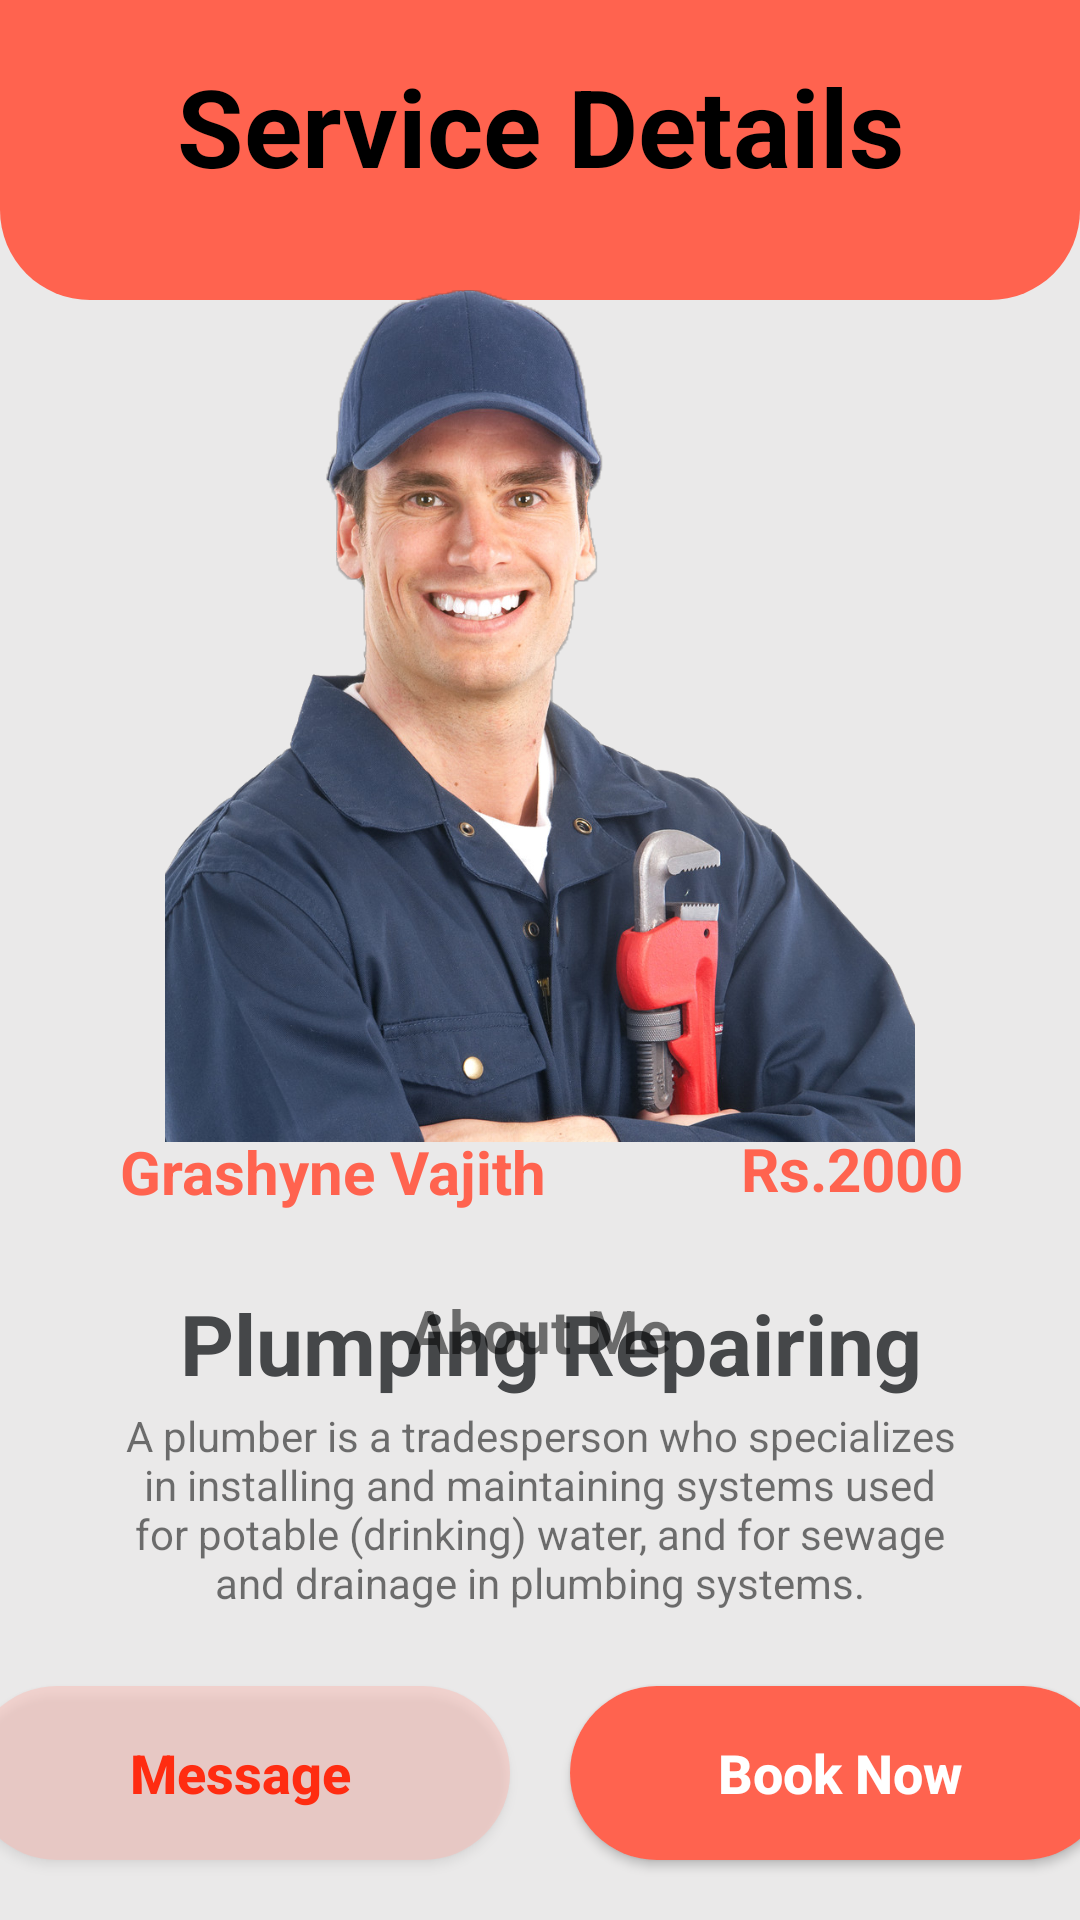

Android layout source for this screen:
<!-- AndroidManifest.xml: application theme Theme.Find_Worker_Project -->
<!-- res/layout/activity_plumber.xml -->
<?xml version="1.0" encoding="utf-8"?>
<RelativeLayout xmlns:android="http://schemas.android.com/apk/res/android"
    xmlns:app="http://schemas.android.com/apk/res-auto"
    xmlns:tools="http://schemas.android.com/tools"
    android:layout_width="match_parent"
    android:layout_height="match_parent"
    android:background="@color/gray"
    android:orientation="vertical"
    tools:context=".PlumberActivity">

    <androidx.constraintlayout.widget.ConstraintLayout
        android:id="@+id/layoutHeader"
        android:layout_width="match_parent"
        android:layout_height="100dp"
        android:background="@drawable/toolbar_header"
        android:padding="5dp"
        app:layout_constraintTop_toTopOf="parent">

        <TextView
            android:id="@+id/plumberTitle"
            android:layout_width="wrap_content"
            android:layout_height="50dp"
            android:text="Service Details"
            android:textColor="@color/black"
            android:textSize="36sp"
            android:textStyle="bold"
            app:layout_constraintBottom_toBottomOf="parent"
            app:layout_constraintEnd_toEndOf="parent"
            app:layout_constraintStart_toStartOf="parent"
            app:layout_constraintTop_toTopOf="parent"
            app:layout_constraintVertical_bias="0.32" />

        <ImageView
            android:id="@+id/backbtn"
            android:layout_width="38dp"
            android:layout_height="32dp"
            android:layout_marginTop="24dp"
            app:layout_constraintEnd_toStartOf="@+id/plumberTitle"
            app:layout_constraintHorizontal_bias="0.347"
            app:layout_constraintStart_toStartOf="parent"
            app:layout_constraintTop_toTopOf="parent"
            app:srcCompat="@drawable/back" />
    </androidx.constraintlayout.widget.ConstraintLayout>

    <LinearLayout
        android:id="@+id/plumberImage"
        android:layout_width="330dp"
        android:layout_height="337dp"
        android:layout_alignParentStart="true"
        android:layout_alignParentTop="true"
        android:layout_alignParentEnd="true"
        android:layout_marginStart="40dp"
        android:layout_marginTop="70dp"
        android:layout_marginEnd="40dp"
        android:background="@drawable/white_rectangle_background"
        android:gravity="center"
        android:orientation="vertical"
        android:padding="15dp"
        app:layout_constraintDimensionRatio="H,1:1"
        app:layout_constraintStart_toStartOf="parent"
        app:layout_constraintTop_toTopOf="parent">

        <ImageView
            android:layout_width="300dp"
            android:layout_height="300dp"
            android:layout_margin="8dp"
            android:padding="8dp"
            android:src="@drawable/plumber" />

    </LinearLayout>

    <TextView
        android:layout_width="340dp"
        android:layout_height="wrap_content"
        android:layout_below="@+id/plumberImage"
        android:layout_alignParentStart="true"
        android:layout_alignParentEnd="true"
        android:layout_marginStart="40dp"
        android:layout_marginTop="22dp"
        android:layout_marginEnd="40dp"
        android:text=" Plumping Repairing"
        android:textAlignment="center"
        android:textColor="@color/material_dynamic_neutral30"
        android:textSize="28sp"
        android:textStyle="bold" />

    <LinearLayout
        android:id="@+id/Buttons"
        android:layout_width="match_parent"
        android:layout_height="wrap_content"
        android:layout_alignParentBottom="true"
        android:layout_marginBottom="10dp"
        android:gravity="center">

        <Button
            android:id="@+id/Mesaage_Button"
            android:layout_width="180dp"
            android:layout_height="58dp"
            android:layout_margin="10dp"
            android:background="@drawable/btn_bg3"
            android:text="Message"
            android:textAllCaps="false"
            android:textColor="#FF2C11"
            android:textSize="18sp"
            android:textStyle="bold" />

        <Button
            android:id="@+id/Booking_Button"
            android:layout_width="180dp"
            android:layout_height="58dp"
            android:layout_margin="10dp"
            android:background="@drawable/btn_bg"
            android:text="Book Now"
            android:textAllCaps="false"
            android:textColor="@color/white"
            android:textSize="18sp"
            android:textStyle="bold" />
    </LinearLayout>

    <TextView
        android:id="@+id/textView5"
        android:layout_width="338dp"
        android:layout_height="wrap_content"
        android:layout_above="@+id/textView6"
        android:layout_alignParentStart="true"
        android:layout_alignParentEnd="true"
        android:layout_marginStart="40dp"
        android:layout_marginTop="85dp"
        android:layout_marginEnd="40dp"
        android:layout_marginBottom="12dp"
        android:text="About Me"
        android:textAlignment="center"
        android:textSize="20sp"
        android:textStyle="bold" />

    <TextView
        android:id="@+id/textView7"
        android:layout_width="179dp"
        android:layout_height="wrap_content"
        android:layout_above="@+id/Buttons"
        android:layout_alignParentStart="true"
        android:layout_marginStart="40dp"
        android:layout_marginEnd="63dp"
        android:layout_marginBottom="148dp"
        android:layout_toStartOf="@+id/textView2"
        android:text="Grashyne Vajith"
        android:textAlignment="textStart"
        android:textColor="@color/red"
        android:textSize="20sp"
        android:textStyle="bold" />

    <TextView
        android:id="@+id/textView6"
        android:layout_width="wrap_content"
        android:layout_height="wrap_content"
        android:layout_above="@+id/Buttons"
        android:layout_alignParentStart="true"
        android:layout_alignParentEnd="true"
        android:layout_marginStart="40dp"
        android:layout_marginEnd="40dp"
        android:layout_marginBottom="15dp"
        android:text="A plumber is a tradesperson who specializes in installing and maintaining systems used for potable (drinking) water, and for sewage and drainage in plumbing systems."
        android:textAlignment="center" />

    <TextView
        android:id="@+id/textView2"
        android:layout_width="wrap_content"
        android:layout_height="wrap_content"
        android:layout_above="@+id/Buttons"
        android:layout_alignParentEnd="true"
        android:layout_marginEnd="39dp"
        android:layout_marginBottom="149dp"
        android:text="Rs.2000"
        android:textColor="@color/red"
        android:textSize="20sp"
        android:textStyle="bold" />

</RelativeLayout>
<!-- resources referenced by this layout -->
<resources>
  <color name="black">#FF000000</color>
  <color name="gray">#EAE9E9</color>
  <color name="red">#FF634F</color>
  <color name="white">#FFFFFFFF</color>
  <!-- drawable btn_bg (drawable) -->
  <?xml version="1.0" encoding="utf-8"?>
  <shape xmlns:android="http://schemas.android.com/apk/res/android">
  
      <solid android:color="@color/red" />
  
      <corners android:radius="70dp" />
  </shape>
  <!-- drawable btn_bg3 (drawable) -->
  <?xml version="1.0" encoding="utf-8"?>
  <shape xmlns:android="http://schemas.android.com/apk/res/android">
  
      <solid android:color="#63FFB1A7" />
  
      <corners android:radius="70dp" />
  </shape>
  <!-- drawable plumber: png bitmap (drawable, 899994 bytes) -->
  <!-- drawable toolbar_header (drawable) -->
  <?xml version="1.0" encoding="utf-8"?>
  <shape xmlns:android="http://schemas.android.com/apk/res/android"
      android:shape="rectangle">
  
      <solid android:color="@color/red"/>
      <corners
          android:bottomLeftRadius="30dp"
          android:bottomRightRadius="30dp"/>
  
  </shape>
  <style name="Theme.Find_Worker_Project" parent="Theme.AppCompat.DayNight.NoActionBar">
          
          <item name="colorPrimary">@color/purple_500</item>
          <item name="colorPrimaryVariant">@color/purple_700</item>
          <item name="colorOnPrimary">@color/white</item>
          
          <item name="colorSecondary">@color/teal_200</item>
          <item name="colorSecondaryVariant">@color/teal_700</item>
          <item name="colorOnSecondary">@color/black</item>
          
          <item name="android:statusBarColor">?attr/colorPrimaryVariant</item>
          
      </style>
  <color name="purple_500">#FF6200EE</color>
  <color name="purple_700">#FF634F</color>
  <color name="teal_200">#FF03DAC5</color>
  <color name="teal_700">#FF018786</color>
</resources>
